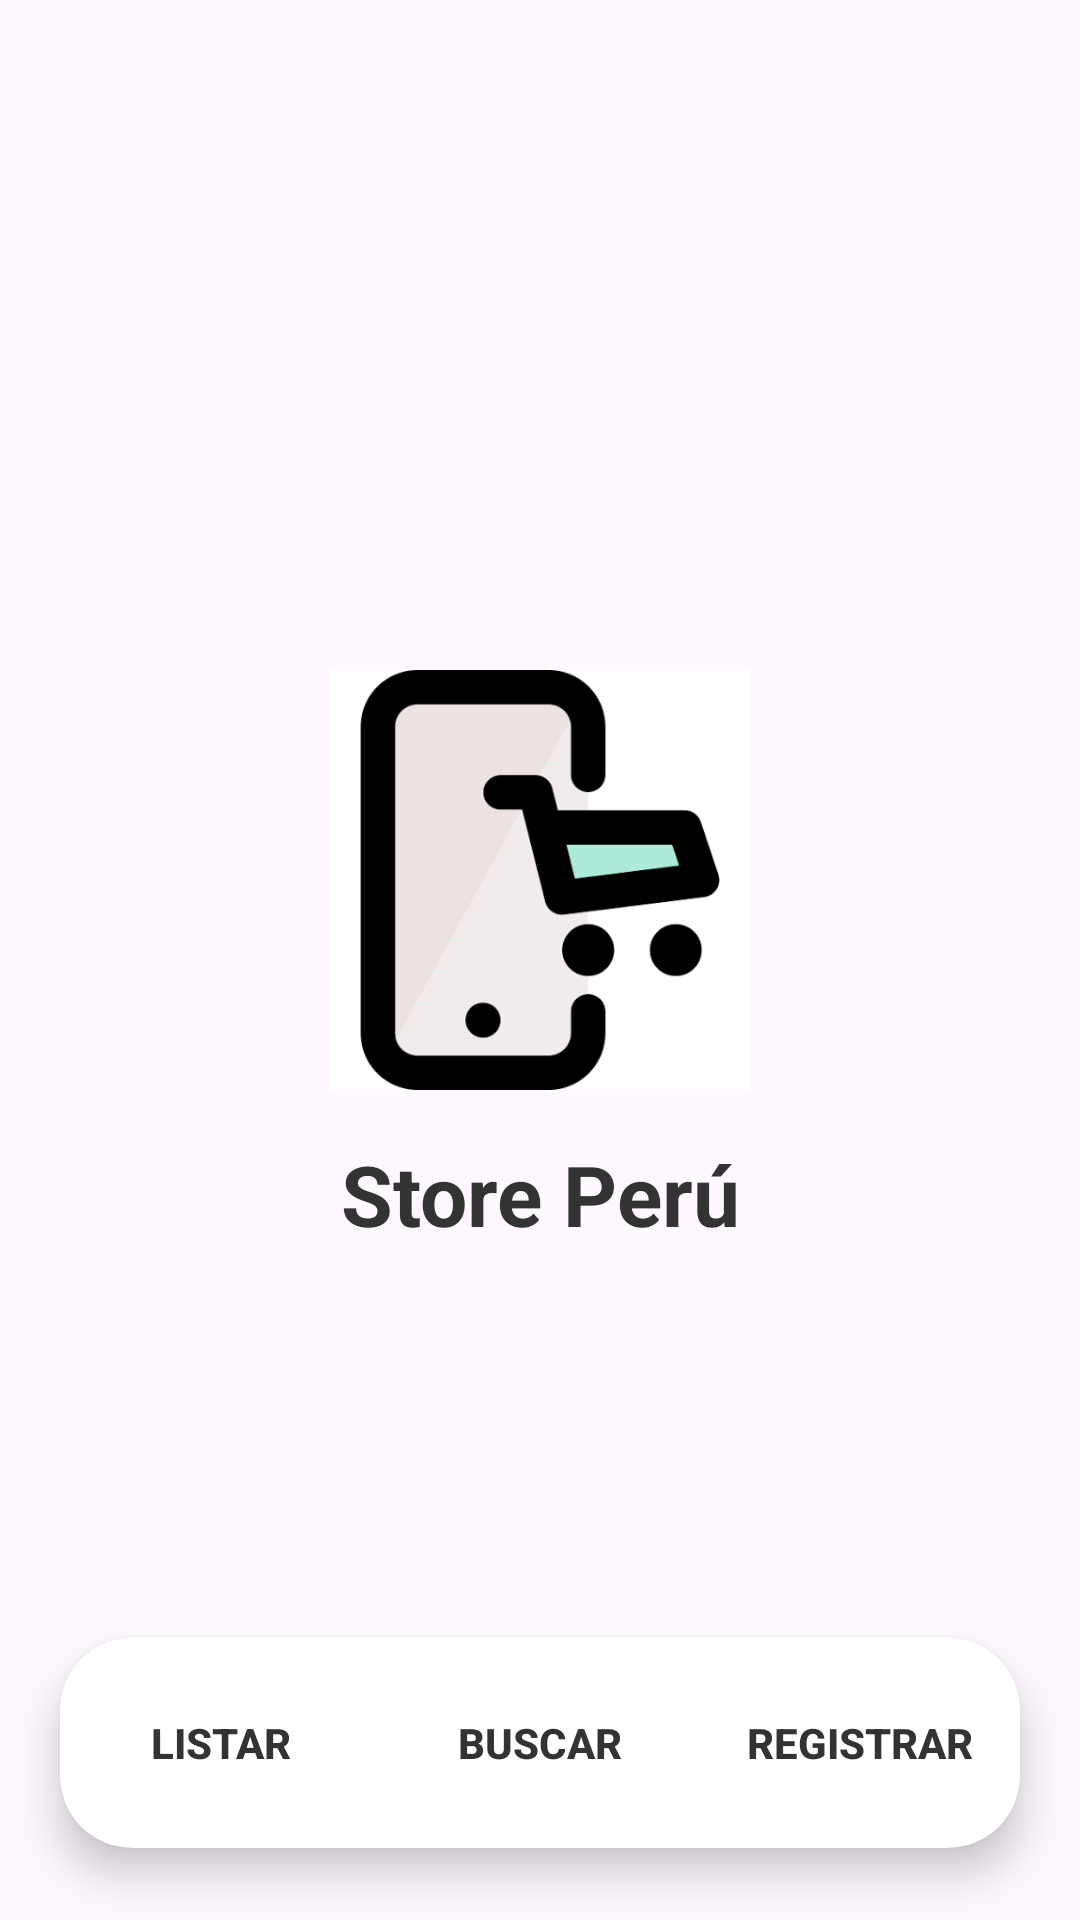

This screen was rendered from an Android layout file. Write that file and the resources it references.
<!-- AndroidManifest.xml: application theme Theme.SINFO -->
<!-- res/layout/activity_menu.xml -->
<?xml version="1.0" encoding="utf-8"?>
<androidx.constraintlayout.widget.ConstraintLayout xmlns:android="http://schemas.android.com/apk/res/android"
    xmlns:app="http://schemas.android.com/apk/res-auto"
    xmlns:tools="http://schemas.android.com/tools"
    android:layout_width="match_parent"
    android:layout_height="match_parent"
    tools:context=".Menu">


    <ImageView
        android:id="@+id/imgInventario"
        android:layout_width="140dp"
        android:layout_height="140dp"
        android:layout_marginBottom="16dp"
        android:contentDescription="Sistema de inventario"
        android:scaleType="centerInside"
        android:src="@drawable/store"
        app:layout_constraintBottom_toTopOf="@+id/txtTitulo"
        app:layout_constraintEnd_toEndOf="parent"
        app:layout_constraintStart_toStartOf="parent"
        app:layout_constraintTop_toTopOf="parent"
        app:layout_constraintVertical_chainStyle="packed" />

    <TextView
        android:id="@+id/txtTitulo"
        android:layout_width="wrap_content"
        android:layout_height="wrap_content"
        android:text="Store Perú"
        android:textSize="28sp"
        android:textStyle="bold"
        android:textColor="#333333"
        app:layout_constraintBottom_toBottomOf="parent"
        app:layout_constraintEnd_toEndOf="parent"
        app:layout_constraintStart_toStartOf="parent"
        app:layout_constraintTop_toBottomOf="@+id/imgInventario" />


    <androidx.cardview.widget.CardView
        android:layout_width="0dp"
        android:layout_height="70dp"
        android:layout_marginHorizontal="20dp"
        android:layout_marginBottom="24dp"
        app:cardCornerRadius="24dp"
        app:cardElevation="8dp"
        app:cardBackgroundColor="#FFFFFF"
        app:layout_constraintBottom_toBottomOf="parent"
        app:layout_constraintEnd_toEndOf="parent"
        app:layout_constraintStart_toStartOf="parent">


        <LinearLayout
            android:layout_width="match_parent"
            android:layout_height="match_parent"
            android:orientation="horizontal"
            android:gravity="center"
            android:weightSum="3">

            <Button
                android:id="@+id/btnListar"
                android:layout_width="0dp"
                android:layout_height="match_parent"
                android:layout_weight="1"
                android:background="?attr/selectableItemBackground"
                android:text="Listar"
                android:textColor="#333333"
                android:textSize="14sp"
                android:textStyle="bold" />

            <Button
                android:id="@+id/btnBuscar"
                android:layout_width="0dp"
                android:layout_height="match_parent"
                android:layout_weight="1"
                android:background="?attr/selectableItemBackground"
                android:text="Buscar"
                android:textColor="#333333"
                android:textSize="14sp"
                android:textStyle="bold" />

            <Button
                android:id="@+id/btnRegistrar"
                android:layout_width="0dp"
                android:layout_height="match_parent"
                android:layout_weight="1"
                android:background="?attr/selectableItemBackground"
                android:text="Registrar"
                android:textColor="#333333"
                android:textSize="14sp"
                android:textStyle="bold" />

        </LinearLayout>

    </androidx.cardview.widget.CardView>

</androidx.constraintlayout.widget.ConstraintLayout>
<!-- resources referenced by this layout -->
<resources>
  <!-- drawable store: png bitmap (drawable, 6622 bytes) -->
  <style name="Theme.SINFO" parent="Base.Theme.SINFO" />
  <style name="Base.Theme.SINFO" parent="Theme.Material3.DayNight.NoActionBar">
          
          
      </style>
</resources>
